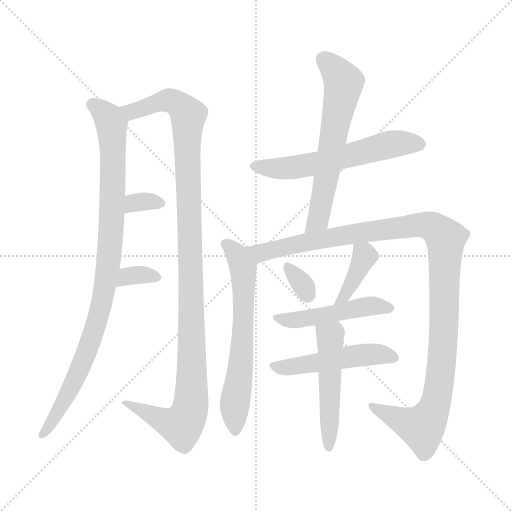
t = 0.00 s
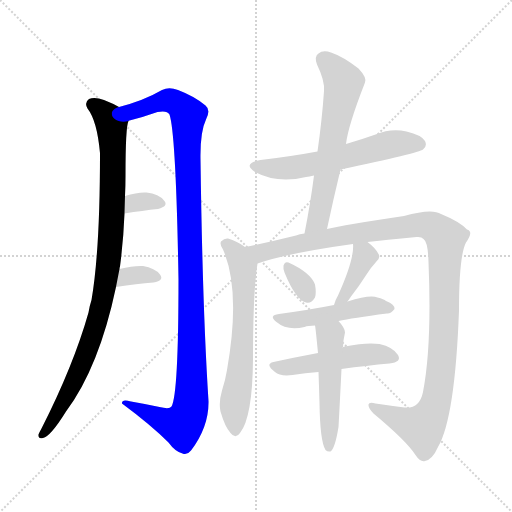
t = 1.95 s
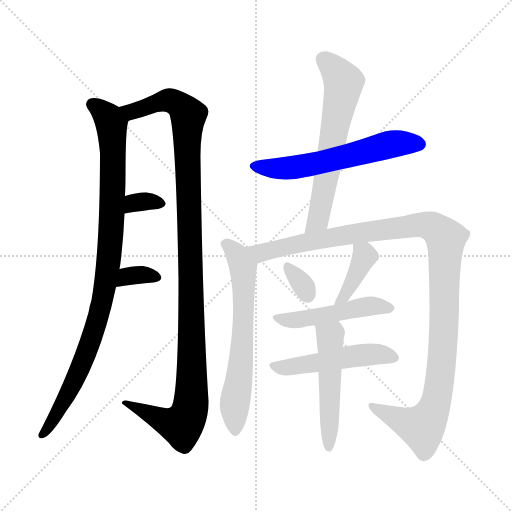
t = 3.90 s
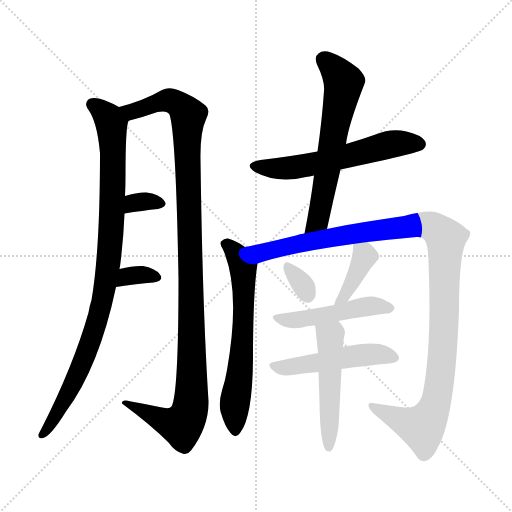
t = 5.85 s
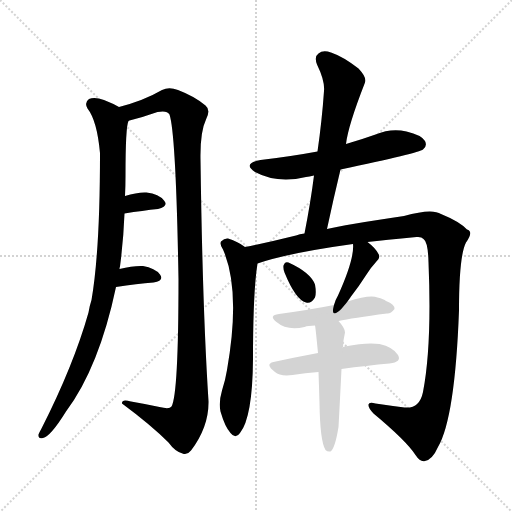
t = 7.80 s
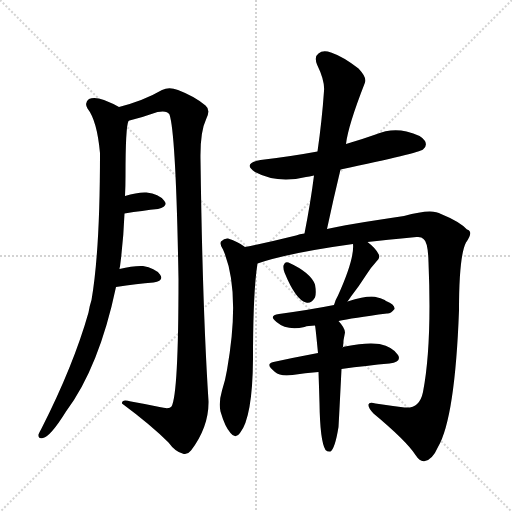
t = 9.75 s

The animated SVG that drew these frames (rendered in a browser with its animation timeline set to each time). Animation: 13 CSS @keyframes rules; one cycle of 9.75 s.

<svg version="1.1" viewBox="0 0 1024 1024" xmlns="http://www.w3.org/2000/svg">
  <g stroke="lightgray" stroke-dasharray="1,1" stroke-width="1" transform="scale(4, 4)">
    <line x1="0" y1="0" x2="256" y2="256"></line>
    <line x1="256" y1="0" x2="0" y2="256"></line>
    <line x1="128" y1="0" x2="128" y2="256"></line>
    <line x1="0" y1="128" x2="256" y2="128"></line>
  </g>
<g transform="scale(1, -1) translate(0, -900)">
   <style type="text/css">
    @keyframes keyframes0 {
      from {
       stroke: blue;
       stroke-dashoffset: 958;
       stroke-width: 128;
       }
       76% {
       animation-timing-function: step-end;
       stroke: blue;
       stroke-dashoffset: 0;
       stroke-width: 128;
       }
       to {
       stroke: black;
       stroke-width: 1024;
       }
       }
       #make-me-a-hanzi-animation-0 {
         animation: keyframes0 1.029622s both;
         animation-delay: 0.000000s;
         animation-timing-function: linear;
       }
    @keyframes keyframes1 {
      from {
       stroke: blue;
       stroke-dashoffset: 1143;
       stroke-width: 128;
       }
       79% {
       animation-timing-function: step-end;
       stroke: blue;
       stroke-dashoffset: 0;
       stroke-width: 128;
       }
       to {
       stroke: black;
       stroke-width: 1024;
       }
       }
       #make-me-a-hanzi-animation-1 {
         animation: keyframes1 1.180176s both;
         animation-delay: 1.029622s;
         animation-timing-function: linear;
       }
    @keyframes keyframes2 {
      from {
       stroke: blue;
       stroke-dashoffset: 326;
       stroke-width: 128;
       }
       51% {
       animation-timing-function: step-end;
       stroke: blue;
       stroke-dashoffset: 0;
       stroke-width: 128;
       }
       to {
       stroke: black;
       stroke-width: 1024;
       }
       }
       #make-me-a-hanzi-animation-2 {
         animation: keyframes2 0.515299s both;
         animation-delay: 2.209798s;
         animation-timing-function: linear;
       }
    @keyframes keyframes3 {
      from {
       stroke: blue;
       stroke-dashoffset: 335;
       stroke-width: 128;
       }
       52% {
       animation-timing-function: step-end;
       stroke: blue;
       stroke-dashoffset: 0;
       stroke-width: 128;
       }
       to {
       stroke: black;
       stroke-width: 1024;
       }
       }
       #make-me-a-hanzi-animation-3 {
         animation: keyframes3 0.522624s both;
         animation-delay: 2.725098s;
         animation-timing-function: linear;
       }
    @keyframes keyframes4 {
      from {
       stroke: blue;
       stroke-dashoffset: 588;
       stroke-width: 128;
       }
       66% {
       animation-timing-function: step-end;
       stroke: blue;
       stroke-dashoffset: 0;
       stroke-width: 128;
       }
       to {
       stroke: black;
       stroke-width: 1024;
       }
       }
       #make-me-a-hanzi-animation-4 {
         animation: keyframes4 0.728516s both;
         animation-delay: 3.247721s;
         animation-timing-function: linear;
       }
    @keyframes keyframes5 {
      from {
       stroke: blue;
       stroke-dashoffset: 625;
       stroke-width: 128;
       }
       67% {
       animation-timing-function: step-end;
       stroke: blue;
       stroke-dashoffset: 0;
       stroke-width: 128;
       }
       to {
       stroke: black;
       stroke-width: 1024;
       }
       }
       #make-me-a-hanzi-animation-5 {
         animation: keyframes5 0.758626s both;
         animation-delay: 3.976237s;
         animation-timing-function: linear;
       }
    @keyframes keyframes6 {
      from {
       stroke: blue;
       stroke-dashoffset: 644;
       stroke-width: 128;
       }
       68% {
       animation-timing-function: step-end;
       stroke: blue;
       stroke-dashoffset: 0;
       stroke-width: 128;
       }
       to {
       stroke: black;
       stroke-width: 1024;
       }
       }
       #make-me-a-hanzi-animation-6 {
         animation: keyframes6 0.774089s both;
         animation-delay: 4.734863s;
         animation-timing-function: linear;
       }
    @keyframes keyframes7 {
      from {
       stroke: blue;
       stroke-dashoffset: 1161;
       stroke-width: 128;
       }
       79% {
       animation-timing-function: step-end;
       stroke: blue;
       stroke-dashoffset: 0;
       stroke-width: 128;
       }
       to {
       stroke: black;
       stroke-width: 1024;
       }
       }
       #make-me-a-hanzi-animation-7 {
         animation: keyframes7 1.194824s both;
         animation-delay: 5.508952s;
         animation-timing-function: linear;
       }
    @keyframes keyframes8 {
      from {
       stroke: blue;
       stroke-dashoffset: 322;
       stroke-width: 128;
       }
       51% {
       animation-timing-function: step-end;
       stroke: blue;
       stroke-dashoffset: 0;
       stroke-width: 128;
       }
       to {
       stroke: black;
       stroke-width: 1024;
       }
       }
       #make-me-a-hanzi-animation-8 {
         animation: keyframes8 0.512044s both;
         animation-delay: 6.703776s;
         animation-timing-function: linear;
       }
    @keyframes keyframes9 {
      from {
       stroke: blue;
       stroke-dashoffset: 390;
       stroke-width: 128;
       }
       56% {
       animation-timing-function: step-end;
       stroke: blue;
       stroke-dashoffset: 0;
       stroke-width: 128;
       }
       to {
       stroke: black;
       stroke-width: 1024;
       }
       }
       #make-me-a-hanzi-animation-9 {
         animation: keyframes9 0.567383s both;
         animation-delay: 7.215820s;
         animation-timing-function: linear;
       }
    @keyframes keyframes10 {
      from {
       stroke: blue;
       stroke-dashoffset: 485;
       stroke-width: 128;
       }
       61% {
       animation-timing-function: step-end;
       stroke: blue;
       stroke-dashoffset: 0;
       stroke-width: 128;
       }
       to {
       stroke: black;
       stroke-width: 1024;
       }
       }
       #make-me-a-hanzi-animation-10 {
         animation: keyframes10 0.644694s both;
         animation-delay: 7.783203s;
         animation-timing-function: linear;
       }
    @keyframes keyframes11 {
      from {
       stroke: blue;
       stroke-dashoffset: 495;
       stroke-width: 128;
       }
       62% {
       animation-timing-function: step-end;
       stroke: blue;
       stroke-dashoffset: 0;
       stroke-width: 128;
       }
       to {
       stroke: black;
       stroke-width: 1024;
       }
       }
       #make-me-a-hanzi-animation-11 {
         animation: keyframes11 0.652832s both;
         animation-delay: 8.427897s;
         animation-timing-function: linear;
       }
    @keyframes keyframes12 {
      from {
       stroke: blue;
       stroke-dashoffset: 509;
       stroke-width: 128;
       }
       62% {
       animation-timing-function: step-end;
       stroke: blue;
       stroke-dashoffset: 0;
       stroke-width: 128;
       }
       to {
       stroke: black;
       stroke-width: 1024;
       }
       }
       #make-me-a-hanzi-animation-12 {
         animation: keyframes12 0.664225s both;
         animation-delay: 9.080729s;
         animation-timing-function: linear;
       }
</style>
<path d="M 239.0 362.0 Q 239.0 365.0 240.0 367.0 Q 247.0 421.0 249.0 473.0 L 250.0 508.0 Q 251.0 529.0 251.0 548.0 Q 251.0 647.0 257.0 658.0 C 260.0 675.0 260.0 675.0 238.0 686.0 Q 226.0 693.0 208.0 700.0 Q 189.0 707.0 178.0 702.0 Q 168.0 695.0 175.0 683.0 Q 194.0 659.0 200.0 594.0 Q 200.0 398.0 183.0 300.0 Q 179.0 288.0 177.0 275.0 Q 147.0 169.0 83.0 43.0 Q 79.0 36.0 77.0 31.0 Q 76.0 21.0 86.0 24.0 Q 101.0 27.0 132.0 77.0 Q 198.0 165.0 232.0 326.0 L 239.0 362.0 Z" fill="lightgray"></path> 
<path d="M 257.0 658.0 Q 257.0 659.0 259.0 659.0 Q 287.0 666.0 315.0 676.0 Q 334.0 680.0 339.0 671.0 Q 352.0 632.0 357.0 342.0 Q 357.0 111.0 343.0 87.0 Q 339.0 81.0 319.0 86.0 Q 291.0 92.0 262.0 97.0 Q 243.0 103.0 244.0 93.0 Q 302.0 50.0 337.0 15.0 Q 350.0 -3.0 365.0 -7.0 Q 374.0 -11.0 382.0 -1.0 Q 418.0 47.0 417.0 98.0 Q 405.0 282.0 401.0 581.0 Q 400.0 636.0 412.0 661.0 Q 422.0 680.0 411.0 689.0 Q 390.0 707.0 356.0 720.0 Q 338.0 727.0 324.0 720.0 Q 288.0 699.0 238.0 686.0 C 209.0 678.0 228.0 650.0 257.0 658.0 Z" fill="lightgray"></path> 
<path d="M 249.0 473.0 Q 286.0 479.0 316.0 482.0 Q 338.0 488.0 328.0 499.0 Q 318.0 512.0 293.0 515.0 Q 275.0 516.0 250.0 508.0 C 221.0 499.0 219.0 468.0 249.0 473.0 Z" fill="lightgray"></path> 
<path d="M 232.0 326.0 Q 274.0 333.0 307.0 335.0 Q 329.0 339.0 320.0 351.0 Q 310.0 364.0 286.0 368.0 Q 267.0 369.0 239.0 362.0 C 210.0 355.0 202.0 321.0 232.0 326.0 Z" fill="lightgray"></path> 
<path d="M 681.0 561.0 Q 838.0 594.0 846.0 601.0 Q 855.0 608.0 850.0 618.0 Q 843.0 630.0 813.0 637.0 Q 782.0 644.0 751.0 631.0 Q 723.0 621.0 692.0 612.0 L 635.0 597.0 Q 581.0 587.0 521.0 580.0 Q 484.0 573.0 510.0 556.0 Q 555.0 532.0 612.0 546.0 Q 618.0 547.0 628.0 549.0 L 681.0 561.0 Z" fill="lightgray"></path> 
<path d="M 654.0 442.0 Q 667.0 503.0 681.0 561.0 L 692.0 612.0 Q 696.0 648.0 730.0 735.0 Q 734.0 745.0 717.0 763.0 Q 686.0 787.0 662.0 795.0 Q 646.0 801.0 637.0 793.0 Q 628.0 787.0 634.0 771.0 Q 650.0 738.0 648.0 718.0 Q 644.0 660.0 635.0 597.0 L 628.0 549.0 Q 621.0 494.0 609.0 433.0 C 603.0 404.0 648.0 413.0 654.0 442.0 Z" fill="lightgray"></path> 
<path d="M 490.0 406.0 Q 474.0 418.0 456.0 423.0 Q 449.0 424.0 442.0 417.0 Q 439.0 411.0 446.0 401.0 Q 482.0 319.0 454.0 160.0 Q 451.0 141.0 444.0 119.0 Q 437.0 95.0 441.0 77.0 Q 450.0 46.0 461.0 34.0 Q 471.0 21.0 480.0 34.0 Q 505.0 65.0 506.0 182.0 Q 506.0 317.0 515.0 373.0 C 517.0 388.0 515.0 389.0 490.0 406.0 Z" fill="lightgray"></path> 
<path d="M 735.0 416.0 Q 769.0 420.0 833.0 426.0 Q 843.0 427.0 847.0 422.0 Q 856.0 416.0 857.0 376.0 Q 864.0 210.0 846.0 116.0 Q 839.0 82.0 809.0 85.0 Q 778.0 89.0 751.0 93.0 Q 738.0 97.0 737.0 91.0 Q 736.0 84.0 747.0 73.0 Q 813.0 18.0 831.0 -10.0 Q 841.0 -25.0 850.0 -22.0 Q 865.0 -19.0 876.0 6.0 Q 910.0 64.0 918.0 279.0 Q 918.0 388.0 932.0 415.0 Q 948.0 437.0 934.0 441.0 Q 919.0 457.0 882.0 472.0 Q 864.0 484.0 808.0 468.0 Q 687.0 450.0 654.0 442.0 L 609.0 433.0 Q 599.0 432.0 592.0 429.0 Q 540.0 416.0 490.0 406.0 C 461.0 400.0 486.0 364.0 515.0 373.0 Q 576.0 394.0 706.0 412.0 L 735.0 416.0 Z" fill="lightgray"></path> 
<path d="M 569.0 355.0 Q 591.0 301.0 612.0 295.0 Q 622.0 292.0 630.0 305.0 Q 633.0 314.0 630.0 331.0 Q 621.0 355.0 577.0 375.0 Q 570.0 378.0 567.0 369.0 Q 566.0 363.0 569.0 355.0 Z" fill="lightgray"></path> 
<path d="M 695.0 297.0 Q 698.0 301.0 702.0 307.0 Q 717.0 326.0 733.0 351.0 Q 740.0 363.0 752.0 376.0 Q 762.0 385.0 757.0 392.0 Q 751.0 404.0 735.0 416.0 C 711.0 434.0 705.0 440.0 706.0 412.0 Q 709.0 382.0 676.0 309.0 Q 670.0 299.0 668.0 290.0 C 660.0 261.0 677.0 273.0 695.0 297.0 Z" fill="lightgray"></path> 
<path d="M 677.0 258.0 Q 704.0 264.0 774.0 273.0 Q 781.0 272.0 789.0 282.0 Q 790.0 291.0 772.0 298.0 Q 768.0 302.0 755.0 305.0 Q 740.0 311.0 695.0 297.0 L 668.0 290.0 Q 623.0 281.0 558.0 272.0 Q 536.0 269.0 553.0 256.0 Q 574.0 238.0 609.0 246.0 Q 616.0 249.0 630.0 249.0 L 677.0 258.0 Z" fill="lightgray"></path> 
<path d="M 683.0 162.0 Q 734.0 169.0 779.0 173.0 Q 804.0 176.0 796.0 190.0 Q 786.0 206.0 759.0 212.0 Q 734.0 216.0 690.0 207.0 Q 687.0 207.0 685.0 205.0 L 636.0 194.0 Q 588.0 185.0 547.0 176.0 Q 529.0 172.0 550.0 156.0 Q 560.0 147.0 585.0 150.0 Q 610.0 154.0 637.0 156.0 L 683.0 162.0 Z" fill="lightgray"></path> 
<path d="M 685.0 205.0 Q 685.0 206.0 686.0 206.0 Q 686.0 218.0 690.0 235.0 Q 690.0 244.0 677.0 258.0 C 658.0 281.0 626.0 279.0 630.0 249.0 Q 631.0 246.0 636.0 194.0 L 637.0 156.0 Q 638.0 128.0 639.0 94.0 Q 640.0 18.0 651.0 0.0 Q 655.0 -4.0 661.0 -3.0 Q 670.0 3.0 677.0 46.0 Q 678.0 62.0 683.0 162.0 C 684.0 192.0 685.0 204.0 685.0 205.0 Z" fill="lightgray"></path> 
      <clipPath id="make-me-a-hanzi-clip-0">
      <path d="M 239.0 362.0 Q 239.0 365.0 240.0 367.0 Q 247.0 421.0 249.0 473.0 L 250.0 508.0 Q 251.0 529.0 251.0 548.0 Q 251.0 647.0 257.0 658.0 C 260.0 675.0 260.0 675.0 238.0 686.0 Q 226.0 693.0 208.0 700.0 Q 189.0 707.0 178.0 702.0 Q 168.0 695.0 175.0 683.0 Q 194.0 659.0 200.0 594.0 Q 200.0 398.0 183.0 300.0 Q 179.0 288.0 177.0 275.0 Q 147.0 169.0 83.0 43.0 Q 79.0 36.0 77.0 31.0 Q 76.0 21.0 86.0 24.0 Q 101.0 27.0 132.0 77.0 Q 198.0 165.0 232.0 326.0 L 239.0 362.0 Z" fill="lightgray"></path>
      </clipPath>
      <path clip-path="url(#make-me-a-hanzi-clip-0)" d="M 185.0 691.0 L 213.0 669.0 L 224.0 641.0 L 224.0 467.0 L 215.0 360.0 L 198.0 268.0 L 166.0 177.0 L 137.0 113.0 L 86.0 33.0 " fill="none" id="make-me-a-hanzi-animation-0" stroke-dasharray="830 1660" stroke-linecap="round"></path>

      <clipPath id="make-me-a-hanzi-clip-1">
      <path d="M 257.0 658.0 Q 257.0 659.0 259.0 659.0 Q 287.0 666.0 315.0 676.0 Q 334.0 680.0 339.0 671.0 Q 352.0 632.0 357.0 342.0 Q 357.0 111.0 343.0 87.0 Q 339.0 81.0 319.0 86.0 Q 291.0 92.0 262.0 97.0 Q 243.0 103.0 244.0 93.0 Q 302.0 50.0 337.0 15.0 Q 350.0 -3.0 365.0 -7.0 Q 374.0 -11.0 382.0 -1.0 Q 418.0 47.0 417.0 98.0 Q 405.0 282.0 401.0 581.0 Q 400.0 636.0 412.0 661.0 Q 422.0 680.0 411.0 689.0 Q 390.0 707.0 356.0 720.0 Q 338.0 727.0 324.0 720.0 Q 288.0 699.0 238.0 686.0 C 209.0 678.0 228.0 650.0 257.0 658.0 Z" fill="lightgray"></path>
      </clipPath>
      <path clip-path="url(#make-me-a-hanzi-clip-1)" d="M 247.0 685.0 L 257.0 678.0 L 276.0 680.0 L 339.0 699.0 L 366.0 684.0 L 377.0 670.0 L 374.0 600.0 L 384.0 192.0 L 382.0 92.0 L 365.0 51.0 L 330.0 57.0 L 254.0 91.0 " fill="none" id="make-me-a-hanzi-animation-1" stroke-dasharray="1015 2030" stroke-linecap="round"></path>

      <clipPath id="make-me-a-hanzi-clip-2">
      <path d="M 249.0 473.0 Q 286.0 479.0 316.0 482.0 Q 338.0 488.0 328.0 499.0 Q 318.0 512.0 293.0 515.0 Q 275.0 516.0 250.0 508.0 C 221.0 499.0 219.0 468.0 249.0 473.0 Z" fill="lightgray"></path>
      </clipPath>
      <path clip-path="url(#make-me-a-hanzi-clip-2)" d="M 256.0 479.0 L 276.0 496.0 L 320.0 492.0 " fill="none" id="make-me-a-hanzi-animation-2" stroke-dasharray="198 396" stroke-linecap="round"></path>

      <clipPath id="make-me-a-hanzi-clip-3">
      <path d="M 232.0 326.0 Q 274.0 333.0 307.0 335.0 Q 329.0 339.0 320.0 351.0 Q 310.0 364.0 286.0 368.0 Q 267.0 369.0 239.0 362.0 C 210.0 355.0 202.0 321.0 232.0 326.0 Z" fill="lightgray"></path>
      </clipPath>
      <path clip-path="url(#make-me-a-hanzi-clip-3)" d="M 240.0 331.0 L 247.0 342.0 L 267.0 350.0 L 311.0 345.0 " fill="none" id="make-me-a-hanzi-animation-3" stroke-dasharray="207 414" stroke-linecap="round"></path>

      <clipPath id="make-me-a-hanzi-clip-4">
      <path d="M 681.0 561.0 Q 838.0 594.0 846.0 601.0 Q 855.0 608.0 850.0 618.0 Q 843.0 630.0 813.0 637.0 Q 782.0 644.0 751.0 631.0 Q 723.0 621.0 692.0 612.0 L 635.0 597.0 Q 581.0 587.0 521.0 580.0 Q 484.0 573.0 510.0 556.0 Q 555.0 532.0 612.0 546.0 Q 618.0 547.0 628.0 549.0 L 681.0 561.0 Z" fill="lightgray"></path>
      </clipPath>
      <path clip-path="url(#make-me-a-hanzi-clip-4)" d="M 513.0 569.0 L 573.0 563.0 L 690.0 585.0 L 790.0 613.0 L 839.0 612.0 " fill="none" id="make-me-a-hanzi-animation-4" stroke-dasharray="460 920" stroke-linecap="round"></path>

      <clipPath id="make-me-a-hanzi-clip-5">
      <path d="M 654.0 442.0 Q 667.0 503.0 681.0 561.0 L 692.0 612.0 Q 696.0 648.0 730.0 735.0 Q 734.0 745.0 717.0 763.0 Q 686.0 787.0 662.0 795.0 Q 646.0 801.0 637.0 793.0 Q 628.0 787.0 634.0 771.0 Q 650.0 738.0 648.0 718.0 Q 644.0 660.0 635.0 597.0 L 628.0 549.0 Q 621.0 494.0 609.0 433.0 C 603.0 404.0 648.0 413.0 654.0 442.0 Z" fill="lightgray"></path>
      </clipPath>
      <path clip-path="url(#make-me-a-hanzi-clip-5)" d="M 648.0 780.0 L 688.0 736.0 L 636.0 460.0 L 615.0 440.0 " fill="none" id="make-me-a-hanzi-animation-5" stroke-dasharray="497 994" stroke-linecap="round"></path>

      <clipPath id="make-me-a-hanzi-clip-6">
      <path d="M 490.0 406.0 Q 474.0 418.0 456.0 423.0 Q 449.0 424.0 442.0 417.0 Q 439.0 411.0 446.0 401.0 Q 482.0 319.0 454.0 160.0 Q 451.0 141.0 444.0 119.0 Q 437.0 95.0 441.0 77.0 Q 450.0 46.0 461.0 34.0 Q 471.0 21.0 480.0 34.0 Q 505.0 65.0 506.0 182.0 Q 506.0 317.0 515.0 373.0 C 517.0 388.0 515.0 389.0 490.0 406.0 Z" fill="lightgray"></path>
      </clipPath>
      <path clip-path="url(#make-me-a-hanzi-clip-6)" d="M 452.0 413.0 L 473.0 392.0 L 487.0 361.0 L 484.0 193.0 L 469.0 85.0 L 471.0 38.0 " fill="none" id="make-me-a-hanzi-animation-6" stroke-dasharray="516 1032" stroke-linecap="round"></path>

      <clipPath id="make-me-a-hanzi-clip-7">
      <path d="M 735.0 416.0 Q 769.0 420.0 833.0 426.0 Q 843.0 427.0 847.0 422.0 Q 856.0 416.0 857.0 376.0 Q 864.0 210.0 846.0 116.0 Q 839.0 82.0 809.0 85.0 Q 778.0 89.0 751.0 93.0 Q 738.0 97.0 737.0 91.0 Q 736.0 84.0 747.0 73.0 Q 813.0 18.0 831.0 -10.0 Q 841.0 -25.0 850.0 -22.0 Q 865.0 -19.0 876.0 6.0 Q 910.0 64.0 918.0 279.0 Q 918.0 388.0 932.0 415.0 Q 948.0 437.0 934.0 441.0 Q 919.0 457.0 882.0 472.0 Q 864.0 484.0 808.0 468.0 Q 687.0 450.0 654.0 442.0 L 609.0 433.0 Q 599.0 432.0 592.0 429.0 Q 540.0 416.0 490.0 406.0 C 461.0 400.0 486.0 364.0 515.0 373.0 Q 576.0 394.0 706.0 412.0 L 735.0 416.0 Z" fill="lightgray"></path>
      </clipPath>
      <path clip-path="url(#make-me-a-hanzi-clip-7)" d="M 498.0 403.0 L 525.0 395.0 L 650.0 423.0 L 842.0 451.0 L 866.0 446.0 L 892.0 423.0 L 883.0 165.0 L 864.0 75.0 L 844.0 46.0 L 834.0 47.0 L 763.0 75.0 L 744.0 89.0 " fill="none" id="make-me-a-hanzi-animation-7" stroke-dasharray="1033 2066" stroke-linecap="round"></path>

      <clipPath id="make-me-a-hanzi-clip-8">
      <path d="M 569.0 355.0 Q 591.0 301.0 612.0 295.0 Q 622.0 292.0 630.0 305.0 Q 633.0 314.0 630.0 331.0 Q 621.0 355.0 577.0 375.0 Q 570.0 378.0 567.0 369.0 Q 566.0 363.0 569.0 355.0 Z" fill="lightgray"></path>
      </clipPath>
      <path clip-path="url(#make-me-a-hanzi-clip-8)" d="M 577.0 363.0 L 605.0 331.0 L 615.0 310.0 " fill="none" id="make-me-a-hanzi-animation-8" stroke-dasharray="194 388" stroke-linecap="round"></path>

      <clipPath id="make-me-a-hanzi-clip-9">
      <path d="M 695.0 297.0 Q 698.0 301.0 702.0 307.0 Q 717.0 326.0 733.0 351.0 Q 740.0 363.0 752.0 376.0 Q 762.0 385.0 757.0 392.0 Q 751.0 404.0 735.0 416.0 C 711.0 434.0 705.0 440.0 706.0 412.0 Q 709.0 382.0 676.0 309.0 Q 670.0 299.0 668.0 290.0 C 660.0 261.0 677.0 273.0 695.0 297.0 Z" fill="lightgray"></path>
      </clipPath>
      <path clip-path="url(#make-me-a-hanzi-clip-9)" d="M 714.0 407.0 L 729.0 385.0 L 696.0 320.0 L 674.0 293.0 " fill="none" id="make-me-a-hanzi-animation-9" stroke-dasharray="262 524" stroke-linecap="round"></path>

      <clipPath id="make-me-a-hanzi-clip-10">
      <path d="M 677.0 258.0 Q 704.0 264.0 774.0 273.0 Q 781.0 272.0 789.0 282.0 Q 790.0 291.0 772.0 298.0 Q 768.0 302.0 755.0 305.0 Q 740.0 311.0 695.0 297.0 L 668.0 290.0 Q 623.0 281.0 558.0 272.0 Q 536.0 269.0 553.0 256.0 Q 574.0 238.0 609.0 246.0 Q 616.0 249.0 630.0 249.0 L 677.0 258.0 Z" fill="lightgray"></path>
      </clipPath>
      <path clip-path="url(#make-me-a-hanzi-clip-10)" d="M 554.0 264.0 L 598.0 260.0 L 740.0 288.0 L 780.0 283.0 " fill="none" id="make-me-a-hanzi-animation-10" stroke-dasharray="357 714" stroke-linecap="round"></path>

      <clipPath id="make-me-a-hanzi-clip-11">
      <path d="M 683.0 162.0 Q 734.0 169.0 779.0 173.0 Q 804.0 176.0 796.0 190.0 Q 786.0 206.0 759.0 212.0 Q 734.0 216.0 690.0 207.0 Q 687.0 207.0 685.0 205.0 L 636.0 194.0 Q 588.0 185.0 547.0 176.0 Q 529.0 172.0 550.0 156.0 Q 560.0 147.0 585.0 150.0 Q 610.0 154.0 637.0 156.0 L 683.0 162.0 Z" fill="lightgray"></path>
      </clipPath>
      <path clip-path="url(#make-me-a-hanzi-clip-11)" d="M 548.0 166.0 L 577.0 165.0 L 752.0 192.0 L 784.0 185.0 " fill="none" id="make-me-a-hanzi-animation-11" stroke-dasharray="367 734" stroke-linecap="round"></path>

      <clipPath id="make-me-a-hanzi-clip-12">
      <path d="M 685.0 205.0 Q 685.0 206.0 686.0 206.0 Q 686.0 218.0 690.0 235.0 Q 690.0 244.0 677.0 258.0 C 658.0 281.0 626.0 279.0 630.0 249.0 Q 631.0 246.0 636.0 194.0 L 637.0 156.0 Q 638.0 128.0 639.0 94.0 Q 640.0 18.0 651.0 0.0 Q 655.0 -4.0 661.0 -3.0 Q 670.0 3.0 677.0 46.0 Q 678.0 62.0 683.0 162.0 C 684.0 192.0 685.0 204.0 685.0 205.0 Z" fill="lightgray"></path>
      </clipPath>
      <path clip-path="url(#make-me-a-hanzi-clip-12)" d="M 638.0 248.0 L 660.0 227.0 L 658.0 4.0 " fill="none" id="make-me-a-hanzi-animation-12" stroke-dasharray="381 762" stroke-linecap="round"></path>

</g>
</svg>
